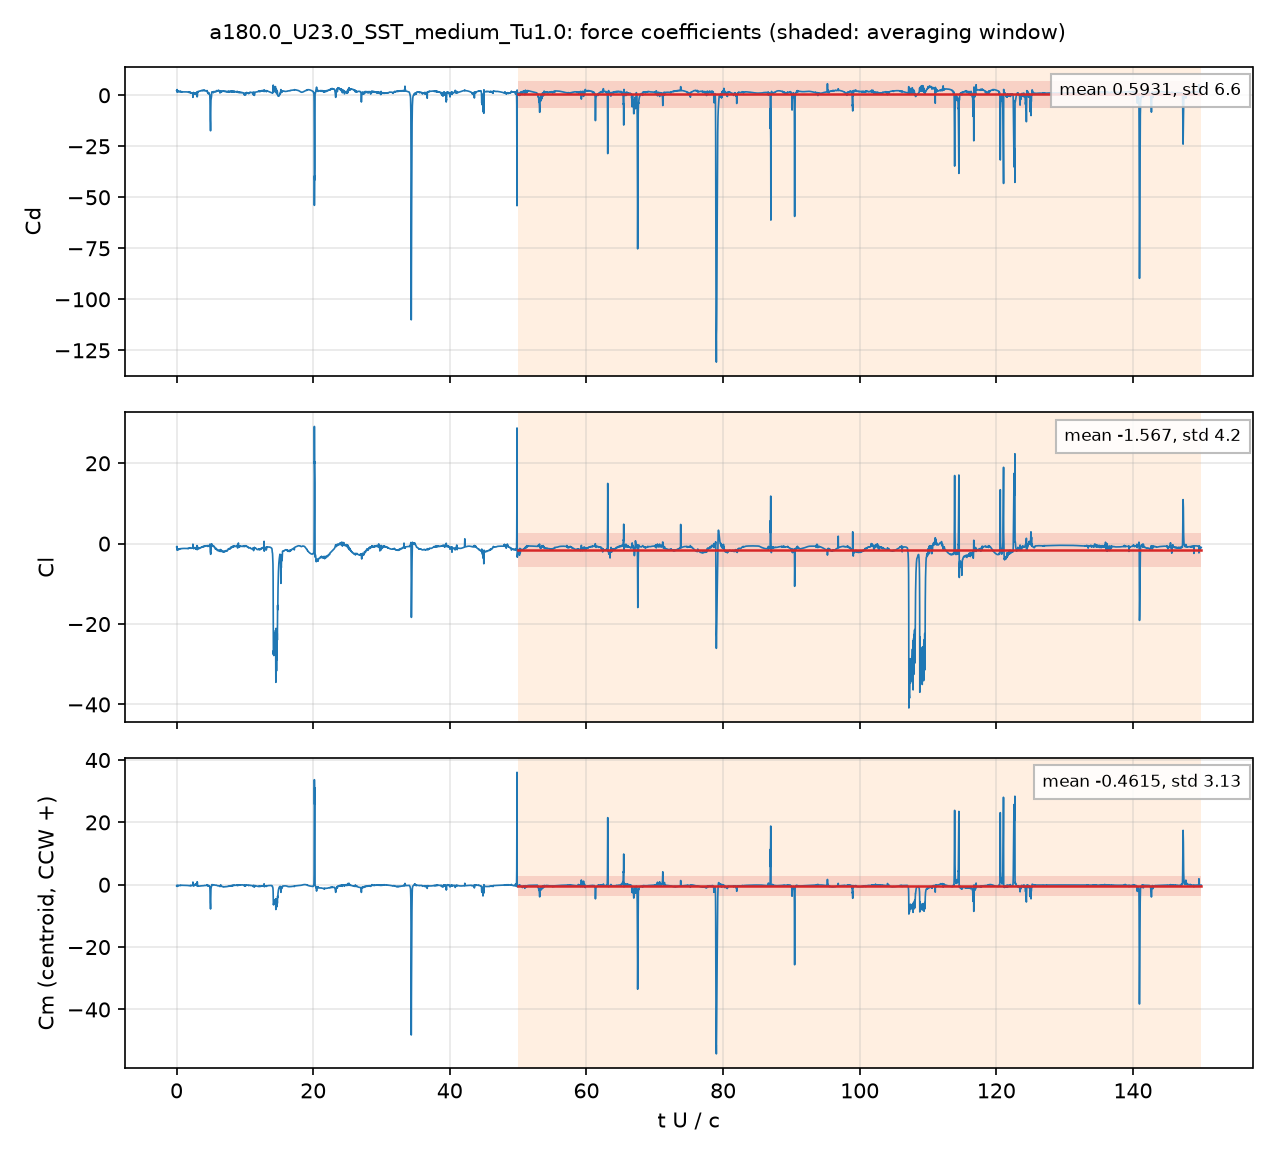

Data behind this chart, as committed beside it:
# a180.0_U23.0_SST_medium_Tu1.0: section…, q = 0.5 U^2, A = c dz, c = 0.048 m; Cm about the centroid, CCW +
# averaging window t U/c = 50 .. 150; de…
t_s, t_U_over_c, Cd, Cl, Cm_z_ccw, Cd_pressure, Cd_viscous
4.1589642e-05, 0.01993, 2.331, -0.8654, -0.3809, 2.277, 0.05422
0.0001256, 0.06019, 1.607, -0.6741, -0.1854, 1.565, 0.04228
0.0001671, 0.08007, 1.881, -1.018, -0.2354, 1.848, 0.03266
0.0002509, 0.1202, 2.269, -1.446, -0.3902, 2.24, 0.02962
0.0002926, 0.1402, 1.749, -1.303, -0.2567, 1.72, 0.02831
0.0003763, 0.1803, 1.947, -1.47, -0.3085, 1.92, 0.02722
0.0004181, 0.2003, 1.844, -1.324, -0.243, 1.819, 0.02512
0.0005015, 0.2403, 2.057, -1.484, -0.3234, 2.033, 0.02383
0.0005413, 0.2594, 1.926, -1.426, -0.2843, 1.902, 0.02358
0.0006272, 0.3006, 1.767, -1.352, -0.2263, 1.745, 0.02177
0.0006686, 0.3204, 1.863, -1.428, -0.2598, 1.842, 0.0214
0.0007509, 0.3598, 1.831, -1.411, -0.2487, 1.81, 0.02074
0.0007931, 0.38, 1.748, -1.35, -0.2182, 1.727, 0.02011
0.0008759, 0.4197, 1.771, -1.36, -0.2267, 1.752, 0.01927
0.0009173, 0.4395, 1.802, -1.378, -0.2371, 1.783, 0.01909
0.001003, 0.4808, 1.7, -1.303, -0.2001, 1.682, 0.01841
0.001045, 0.5005, 1.684, -1.283, -0.1918, 1.666, 0.018
0.001127, 0.54, 1.714, -1.241, -0.1929, 1.697, 0.01747
0.001168, 0.5596, 2.086, -1.258, -0.2871, 2.069, 0.017
0.00125, 0.599, 1.751, -1.295, -0.1979, 1.735, 0.01648
0.001292, 0.6192, 1.742, -1.276, -0.1862, 1.725, 0.01686
0.001377, 0.6599, 1.684, -1.246, -0.1716, 1.667, 0.01636
0.001418, 0.6793, 1.687, -1.244, -0.1726, 1.671, 0.01617
0.001502, 0.7198, 1.677, -1.256, -0.1898, 1.662, 0.01541
0.001543, 0.7392, 1.671, -1.248, -0.1874, 1.655, 0.01519
0.001628, 0.7801, 1.78, -1.206, -0.1355, 1.765, 0.01583
0.001671, 0.8005, 1.649, -1.218, -0.1782, 1.634, 0.0148
0.001752, 0.8395, 1.666, -1.207, -0.1792, 1.652, 0.01428
0.001793, 0.859, 1.66, -1.204, -0.1778, 1.646, 0.0141
0.001879, 0.9004, 1.691, -1.214, -0.1564, 1.677, 0.01428
0.001921, 0.9204, 1.647, -1.197, -0.1761, 1.634, 0.01383
0.002003, 0.9598, 1.645, -1.2, -0.1788, 1.632, 0.01335
0.002044, 0.9796, 1.645, -1.196, -0.1781, 1.632, 0.01318
0.002127, 1.019, 1.648, -1.191, -0.1754, 1.635, 0.01294
0.002171, 1.04, 1.657, -1.175, -0.1748, 1.644, 0.01323
0.002254, 1.08, 1.648, -1.188, -0.1799, 1.636, 0.01258
0.002296, 1.1, 1.649, -1.188, -0.1808, 1.636, 0.01244
0.00238, 1.14, 1.65, -1.186, -0.1823, 1.638, 0.01219
0.002422, 1.16, 1.652, -1.185, -0.183, 1.639, 0.01208
0.002506, 1.201, 1.654, -1.186, -0.1852, 1.643, 0.01186
0.002548, 1.221, 1.655, -1.187, -0.186, 1.643, 0.01177
0.002632, 1.261, 1.655, -1.189, -0.1891, 1.643, 0.01165
0.00267, 1.279, 1.653, -1.193, -0.1913, 1.642, 0.01156
0.002755, 1.32, 1.653, -1.197, -0.1952, 1.642, 0.01138
0.002798, 1.341, 1.653, -1.197, -0.1968, 1.642, 0.01131
0.002879, 1.379, 1.658, -1.198, -0.2004, 1.646, 0.0112
0.002922, 1.4, 1.657, -1.193, -0.2041, 1.646, 0.0111
0.003004, 1.439, 1.632, -1.189, -0.2174, 1.623, 0.009668
0.003047, 1.46, 1.645, -1.185, -0.2156, 1.636, 0.009146
0.003132, 1.501, 1.634, -1.189, -0.2217, 1.625, 0.009053
0.003173, 1.52, 1.638, -1.19, -0.221, 1.629, 0.008833
0.003257, 1.56, 1.61, -1.203, -0.2289, 1.602, 0.008191
0.003297, 1.58, 1.589, -1.194, -0.2405, 1.58, 0.008186
0.003382, 1.62, 1.583, -1.207, -0.2419, 1.576, 0.006587
0.003422, 1.64, 1.58, -1.202, -0.2421, 1.573, 0.006799
0.003505, 1.679, 1.568, -1.158, -0.2635, 1.562, 0.006254
0.003547, 1.7, 1.526, -1.205, -0.2634, 1.52, 0.006293
0.003632, 1.74, 1.541, -1.215, -0.2525, 1.534, 0.006944
... 4,942 more rows
